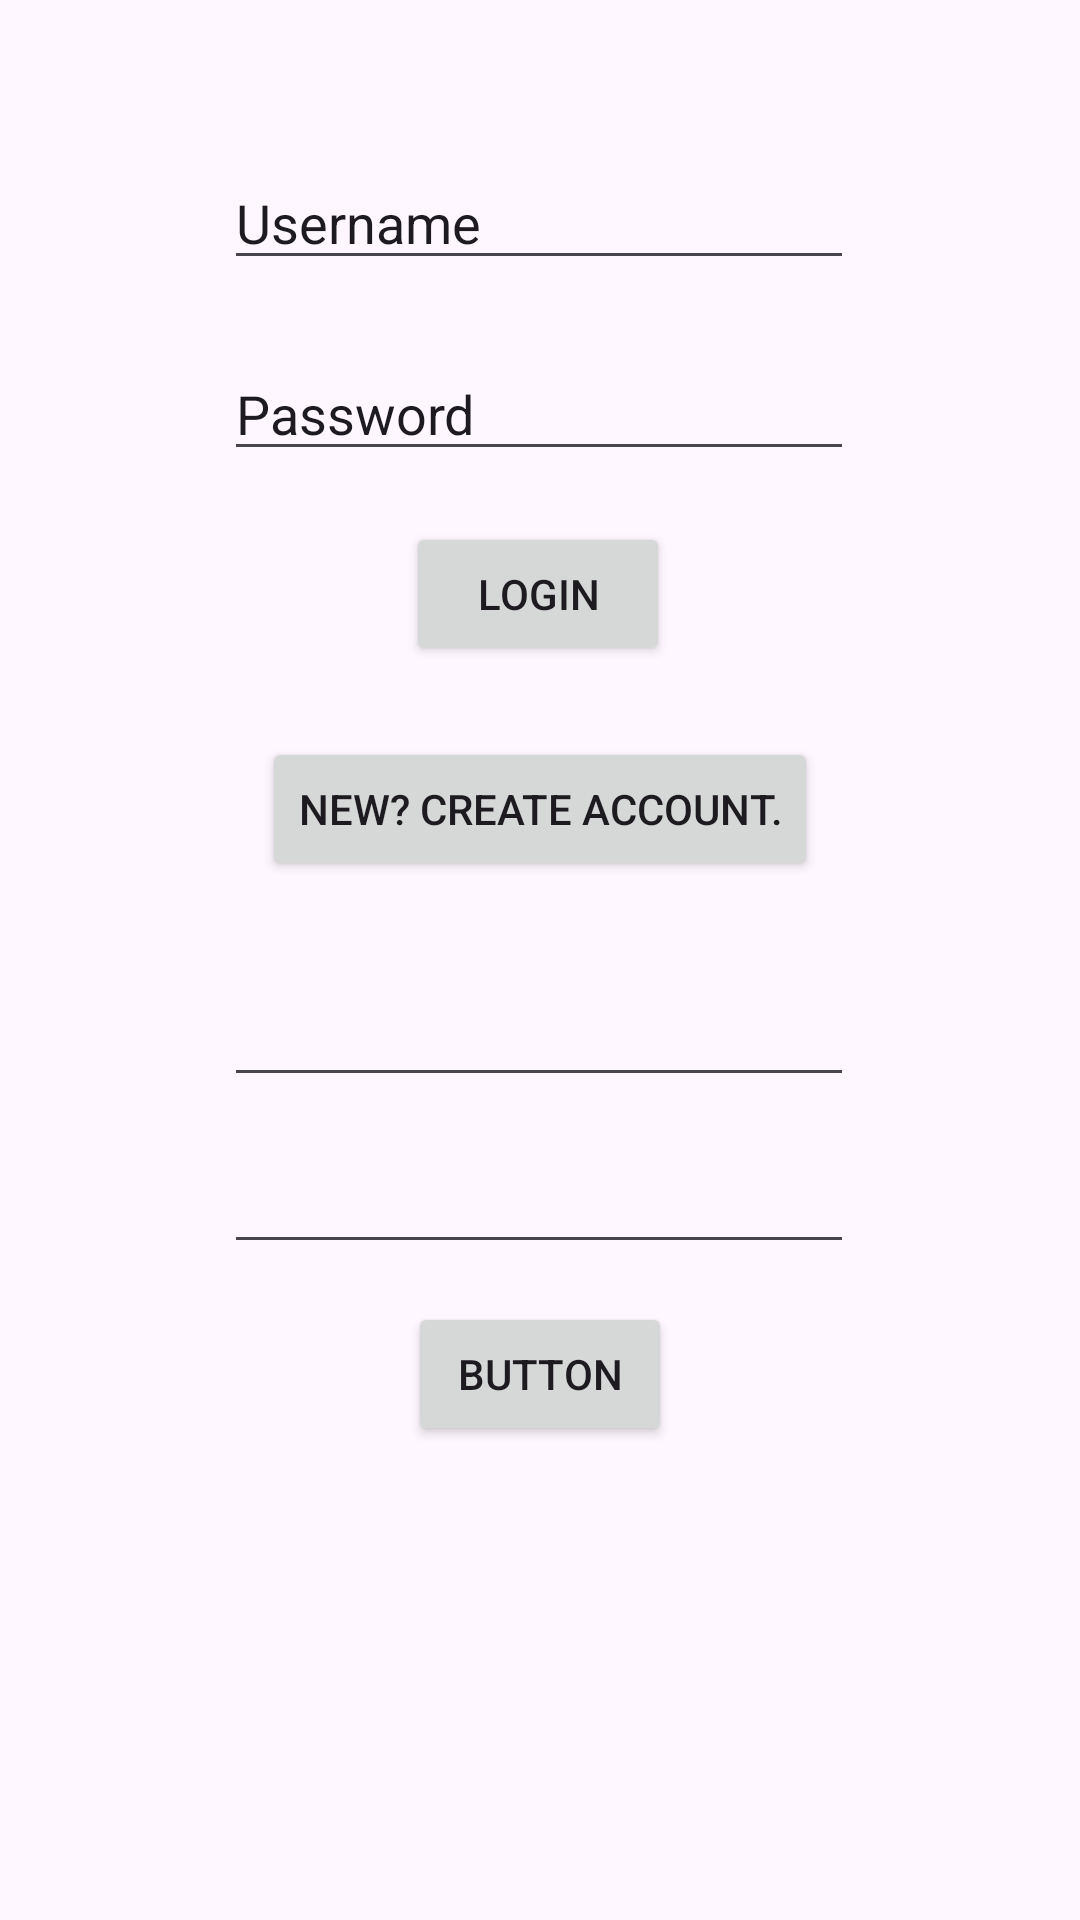

Reconstruct the res/layout file that produces this screen, plus the resources it refers to.
<!-- AndroidManifest.xml: application theme Theme.ProjectCMSC491 -->
<!-- res/layout/activity_log_in_page.xml -->
<?xml version="1.0" encoding="utf-8"?>
<androidx.constraintlayout.widget.ConstraintLayout xmlns:android="http://schemas.android.com/apk/res/android"
    xmlns:app="http://schemas.android.com/apk/res-auto"
    xmlns:tools="http://schemas.android.com/tools"
    android:layout_width="match_parent"
    android:layout_height="match_parent"
    tools:context=".LogInPage">

    <Button
        android:id="@+id/buttonLogin"
        android:layout_width="wrap_content"
        android:layout_height="wrap_content"
        android:text="Login"
        app:layout_constraintBottom_toBottomOf="parent"
        app:layout_constraintEnd_toEndOf="parent"
        app:layout_constraintHorizontal_bias="0.498"
        app:layout_constraintStart_toStartOf="parent"
        app:layout_constraintTop_toTopOf="parent"
        app:layout_constraintVertical_bias="0.294" />

    <EditText
        android:id="@+id/editTextUser"
        android:layout_width="wrap_content"
        android:layout_height="wrap_content"
        android:ems="10"
        android:inputType="text"
        android:text="Username"
        app:layout_constraintBottom_toBottomOf="parent"
        app:layout_constraintEnd_toEndOf="parent"
        app:layout_constraintHorizontal_bias="0.497"
        app:layout_constraintStart_toStartOf="parent"
        app:layout_constraintTop_toTopOf="parent"
        app:layout_constraintVertical_bias="0.087" />

    <EditText
        android:id="@+id/editTextPass"
        android:layout_width="wrap_content"
        android:layout_height="wrap_content"
        android:ems="10"
        android:inputType="text"
        android:text="Password"
        app:layout_constraintBottom_toBottomOf="parent"
        app:layout_constraintEnd_toEndOf="parent"
        app:layout_constraintHorizontal_bias="0.497"
        app:layout_constraintStart_toStartOf="parent"
        app:layout_constraintTop_toTopOf="parent"
        app:layout_constraintVertical_bias="0.193" />

    <Button
        android:id="@+id/buttonSignUp"
        android:layout_width="wrap_content"
        android:layout_height="wrap_content"
        android:text="New? Create Account."
        app:layout_constraintBottom_toBottomOf="parent"
        app:layout_constraintEnd_toEndOf="parent"
        app:layout_constraintStart_toStartOf="parent"
        app:layout_constraintTop_toTopOf="parent"
        app:layout_constraintVertical_bias="0.415" />

    <EditText
        android:id="@+id/editTextTextEmailAddress2"
        android:layout_width="wrap_content"
        android:layout_height="wrap_content"
        android:ems="10"
        android:inputType="textEmailAddress"
        app:layout_constraintBottom_toBottomOf="parent"
        app:layout_constraintEnd_toEndOf="parent"
        app:layout_constraintHorizontal_bias="0.497"
        app:layout_constraintStart_toStartOf="parent"
        app:layout_constraintTop_toTopOf="parent"
        app:layout_constraintVertical_bias="0.542" />

    <EditText
        android:id="@+id/editTextTextPassword2"
        android:layout_width="wrap_content"
        android:layout_height="wrap_content"
        android:ems="10"
        android:inputType="textPassword"
        app:layout_constraintBottom_toBottomOf="parent"
        app:layout_constraintEnd_toEndOf="parent"
        app:layout_constraintHorizontal_bias="0.497"
        app:layout_constraintStart_toStartOf="parent"
        app:layout_constraintTop_toTopOf="parent"
        app:layout_constraintVertical_bias="0.635" />

    <Button
        android:id="@+id/buttonJonas"
        android:layout_width="wrap_content"
        android:layout_height="wrap_content"
        android:text="Button"
        app:layout_constraintBottom_toBottomOf="parent"
        app:layout_constraintEnd_toEndOf="parent"
        app:layout_constraintStart_toStartOf="parent"
        app:layout_constraintTop_toTopOf="parent"
        app:layout_constraintVertical_bias="0.733" />
</androidx.constraintlayout.widget.ConstraintLayout>
<!-- resources referenced by this layout -->
<resources>
  <style name="Theme.ProjectCMSC491" parent="Base.Theme.ProjectCMSC491" />
  <style name="Base.Theme.ProjectCMSC491" parent="Theme.Material3.DayNight.NoActionBar">
          
          
      </style>
</resources>
